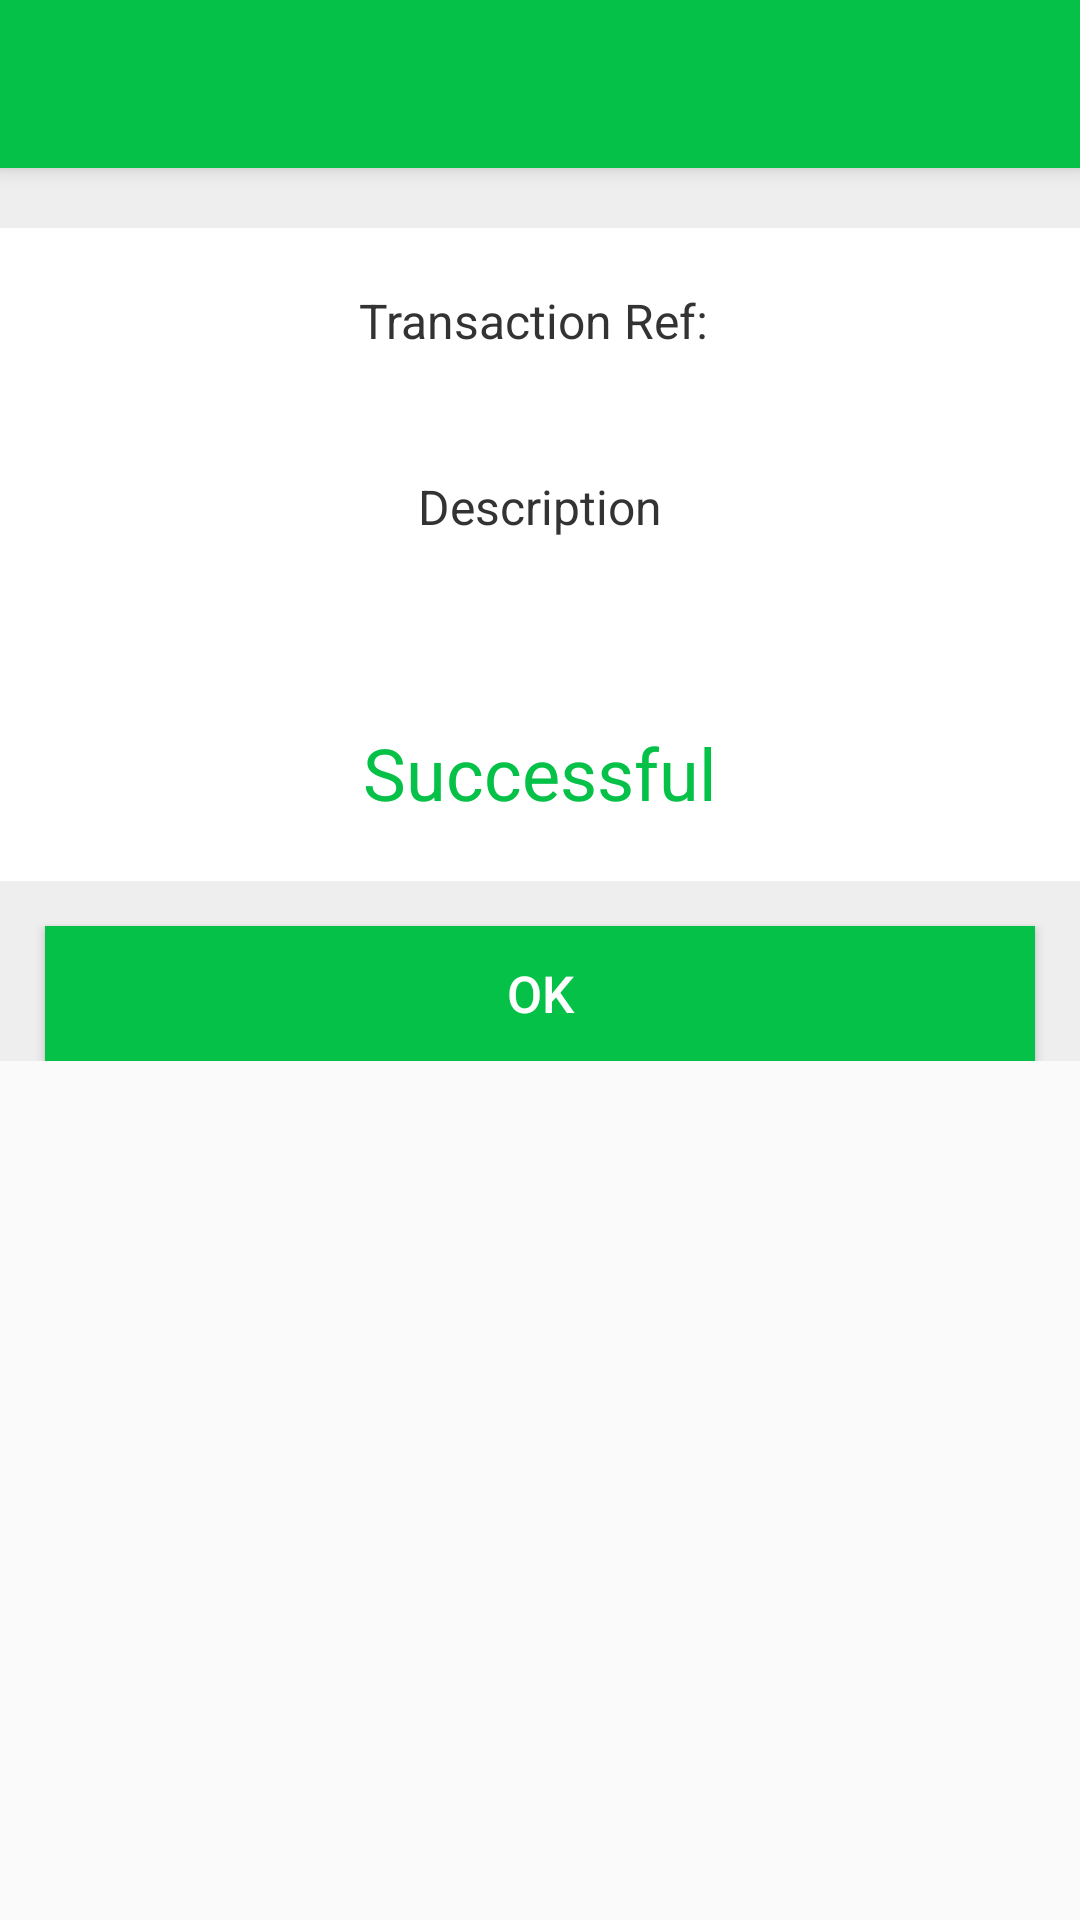

This screen was rendered from an Android layout file. Write that file and the resources it references.
<!-- AndroidManifest.xml: activity theme AppTheme -->
<!-- res/layout/activity_transaction_fullview.xml -->
<?xml version="1.0" encoding="utf-8"?>
<LinearLayout xmlns:android="http://schemas.android.com/apk/res/android"
      android:layout_width="match_parent"
      android:layout_height="match_parent"
      android:orientation="vertical">
      
   <include
       android:id="@+id/tool_bar"
       layout="@layout/tool_bar" />
   
   <ScrollView 
	   android:layout_width="match_parent"
	   android:layout_height="wrap_content"
	   android:scrollbars="none"
	   android:orientation="vertical"
	   android:background="@color/lighter_gray" >
	   
       <LinearLayout
	       android:layout_width="match_parent"
	       android:layout_height="wrap_content"
	       android:orientation="vertical">
	       
		   <LinearLayout
		       android:layout_width="match_parent"
		       android:layout_height="wrap_content"
		       android:background="#ffffff"
		       android:layout_marginTop="20dp"
		       android:orientation="vertical">
		      
		       <LinearLayout
			       android:layout_width="match_parent"
			       android:layout_height="wrap_content"
			       android:gravity="center_horizontal"
			       android:layout_marginTop="20dp"
				   android:layout_marginBottom="10dp"
			       android:orientation="horizontal">
			       
			       <TextView
				        android:layout_width="wrap_content"
				        android:layout_height="wrap_content"
				        android:text="@string/tran_id"
				        android:textColor="@color/text_color"
				        android:textSize="16sp" />
			       
			       <TextView
			            android:id="@+id/lblTransactionID"
				        android:layout_width="wrap_content"
				        android:layout_height="wrap_content"
				        android:text="@null"
				        android:textColor="@color/text_color"
				        android:textStyle="bold"
				        android:textSize="16sp" />
		       </LinearLayout>
		       
		       <TextView
		           android:id="@+id/lblDate"
			        android:layout_width="wrap_content"
			        android:layout_height="wrap_content"
			        android:text="@null"
			        android:layout_gravity="center_horizontal"
			        android:textColor="@color/text_color"
			        android:textSize="15sp" />
		       
		       <TextView
		            android:id="@+id/lblDescription"
			        android:layout_width="wrap_content"
			        android:layout_height="wrap_content"
			        android:layout_gravity="center_horizontal"
			        android:text="@string/description"
			        android:layout_margin="10dp"
			        android:textColor="@color/text_color"
			        android:textSize="16sp" />
		       
		       <TextView
		            android:id="@+id/lblBalance"
			        android:layout_width="wrap_content"
			        android:layout_height="wrap_content"
			        android:layout_gravity="center_horizontal"
			        android:text="@null"
			        android:layout_margin="10dp"
			        android:textColor="@color/text_color"
			        android:textSize="16sp" />
		       
		       <TextView
		            android:id="@+id/lblStatus"
			        android:layout_width="wrap_content"
			        android:layout_height="wrap_content"
			        android:layout_gravity="center_horizontal"
			        android:text="@string/success_status"
			        android:layout_marginTop="10dp"
			        android:layout_marginBottom="20dp"
			        android:textColor="@color/main_green_color"
			        android:textSize="24sp" />
		   </LinearLayout>
   
		   <Button
		       android:id="@+id/cmdOk"
		       android:layout_width="match_parent"
		       android:layout_height="45dp"
		       android:layout_marginTop="@dimen/general_margin_midi"
		       android:layout_marginLeft="@dimen/general_margin_midi"
		       android:layout_marginRight="@dimen/general_margin_midi"
		       android:background="#05C148"
		       android:text="@string/ok"
		       android:textColor="#ffffff"
		       android:textSize="17sp" />
	   </LinearLayout>
   </ScrollView>
</LinearLayout>
<!-- res/layout/tool_bar.xml (included above) -->
<?xml version="1.0" encoding="utf-8"?>
<androidx.appcompat.widget.Toolbar
    xmlns:android="http://schemas.android.com/apk/res/android"
    xmlns:tools="http://schemas.android.com/tools"
    xmlns:app="http://schemas.android.com/apk/res-auto"
    android:layout_width="match_parent"
    android:layout_height="wrap_content"
    android:background="@color/ColorPrimary"
    android:theme="@style/ThemeOverlay.AppCompat.Dark"
    app:popupTheme="@style/Dark.Overlay.LightPopup"
    android:elevation="4dp"
    tools:ignore="UnusedAttribute" >

    <TextView
        android:layout_width="wrap_content"
        android:layout_height="wrap_content"
        android:textColor="@android:color/white"
        android:textSize="20sp"
        android:textStyle="bold"
        android:layout_gravity="center"
        android:id="@+id/toolbar_title" />

</androidx.appcompat.widget.Toolbar>
<!-- resources referenced by this layout -->
<resources>
  <color name="ColorPrimary">#05C148</color>
  <color name="lighter_gray">#eeeeee</color>
  <color name="main_green_color">#05C148</color>
  <color name="text_color">#333333</color>
  <dimen name="general_margin_midi">15dp</dimen>
  <string name="description">"Description"</string>
  <string name="ok">"OK"</string>
  <string name="success_status">"Successful"</string>
  <string name="tran_id">"Transaction Ref: "</string>
  <style name="Dark.Overlay.LightPopup" parent="ThemeOverlay.AppCompat.Light">
  	    <item name="android:background">@color/material_grey_200</item>
  	</style>
  <style name="AppTheme" parent="AppBaseTheme">
          
          <item name="colorAccent">@color/colorAccent</item>
          
          <item name="android:textAllCaps">false</item>
      </style>
  <color name="material_grey_200">#f2f2f2</color>
  <style name="AppBaseTheme" parent="Theme.AppCompat.Light.NoActionBar">
          
      </style>
  <color name="colorAccent">#2972B3</color>
</resources>
